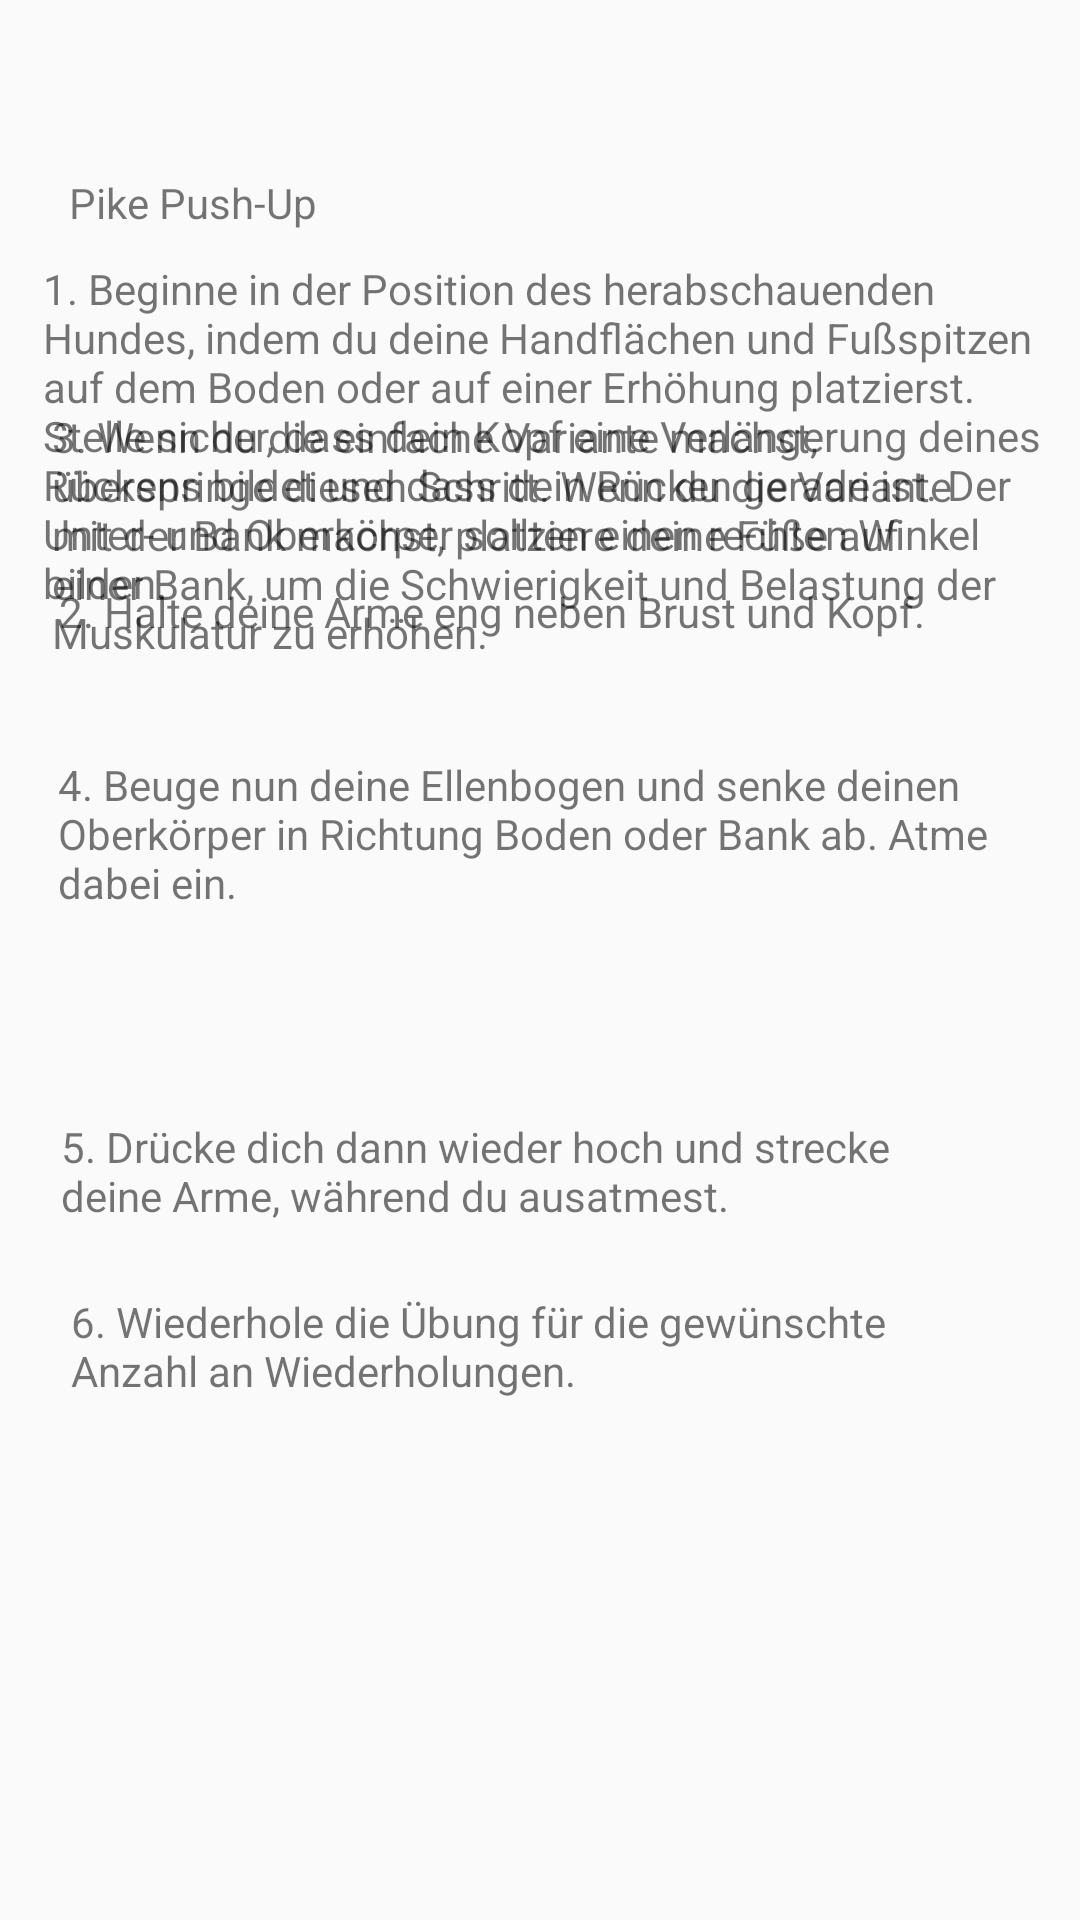

The Android layout XML behind this screen, and the referenced resources:
<!-- AndroidManifest.xml: application theme Theme.M_1304 -->
<!-- res/layout/activity_schulter.xml -->
<?xml version="1.0" encoding="utf-8"?>
<androidx.constraintlayout.widget.ConstraintLayout xmlns:android="http://schemas.android.com/apk/res/android"
    xmlns:app="http://schemas.android.com/apk/res-auto"
    xmlns:tools="http://schemas.android.com/tools"
    android:layout_width="match_parent"
    android:layout_height="match_parent"
    tools:context=".SchulterActivity">

    <TextView
        android:id="@+id/textView3"
        android:layout_width="314dp"
        android:layout_height="29dp"
        android:text="Pike Push-Up"
        app:layout_constraintBottom_toBottomOf="parent"
        app:layout_constraintEnd_toEndOf="parent"
        app:layout_constraintStart_toStartOf="parent"
        app:layout_constraintTop_toTopOf="parent"
        app:layout_constraintVertical_bias="0.095" />

    <TextView
        android:id="@+id/textView4"
        android:layout_width="333dp"
        android:layout_height="122dp"
        android:text="1. Beginne in der Position des herabschauenden Hundes, indem du deine Handflächen und Fußspitzen auf dem Boden oder auf einer Erhöhung platzierst. Stelle sicher, dass dein Kopf eine Verlängerung deines Rückens bildet und dass dein Rücken gerade ist. Der Unter- und Oberkörper sollten einen rechten Winkel bilden."
        app:layout_constraintBottom_toBottomOf="parent"
        app:layout_constraintEnd_toEndOf="parent"
        app:layout_constraintHorizontal_bias="0.525"
        app:layout_constraintStart_toStartOf="parent"
        app:layout_constraintTop_toTopOf="parent"
        app:layout_constraintVertical_bias="0.167" />

    <TextView
        android:id="@+id/textView5"
        android:layout_width="313dp"
        android:layout_height="38dp"
        android:text="2. Halte deine Arme eng neben Brust und Kopf."
        app:layout_constraintBottom_toBottomOf="parent"
        app:layout_constraintEnd_toEndOf="parent"
        app:layout_constraintHorizontal_bias="0.418"
        app:layout_constraintStart_toStartOf="parent"
        app:layout_constraintTop_toTopOf="parent"
        app:layout_constraintVertical_bias="0.323" />

    <TextView
        android:id="@+id/textView6"
        android:layout_width="322dp"
        android:layout_height="92dp"
        android:layout_marginBottom="412dp"
        android:text="3. Wenn du die einfache Variante machst, überspringe diesen Schritt. Wenn du die Variante mit der Bank machst, platziere deine Füße auf einer Bank, um die Schwierigkeit und Belastung der Muskulatur zu erhöhen."
        app:layout_constraintBottom_toBottomOf="parent"
        app:layout_constraintEnd_toEndOf="parent"
        app:layout_constraintHorizontal_bias="0.46"
        app:layout_constraintStart_toStartOf="parent" />

    <TextView
        android:id="@+id/textView7"
        android:layout_width="317dp"
        android:layout_height="72dp"
        android:layout_marginBottom="316dp"
        android:text="4. Beuge nun deine Ellenbogen und senke deinen Oberkörper in Richtung Boden oder Bank ab. Atme dabei ein."
        app:layout_constraintBottom_toBottomOf="parent"
        app:layout_constraintEnd_toEndOf="parent"
        app:layout_constraintHorizontal_bias="0.446"
        app:layout_constraintStart_toStartOf="parent" />

    <TextView
        android:id="@+id/textView8"
        android:layout_width="310dp"
        android:layout_height="56dp"
        android:text="5. Drücke dich dann wieder hoch und strecke deine Arme, während du ausatmest."
        app:layout_constraintBottom_toBottomOf="parent"
        app:layout_constraintEnd_toEndOf="parent"
        app:layout_constraintHorizontal_bias="0.405"
        app:layout_constraintStart_toStartOf="parent"
        app:layout_constraintTop_toTopOf="parent"
        app:layout_constraintVertical_bias="0.638" />

    <TextView
        android:id="@+id/textView9"
        android:layout_width="293dp"
        android:layout_height="53dp"
        android:text="6. Wiederhole die Übung für die gewünschte Anzahl an Wiederholungen."
        app:layout_constraintBottom_toBottomOf="parent"
        app:layout_constraintEnd_toEndOf="parent"
        app:layout_constraintHorizontal_bias="0.355"
        app:layout_constraintStart_toStartOf="parent"
        app:layout_constraintTop_toTopOf="parent"
        app:layout_constraintVertical_bias="0.734" />


</androidx.constraintlayout.widget.ConstraintLayout>
<!-- resources referenced by this layout -->
<resources>
  <style name="Theme.M_1304" parent="Theme.AppCompat.Light.NoActionBar">
          
          <item name="colorPrimary">@color/purple_500</item>
          <item name="colorPrimaryVariant">@color/purple_700</item>
          <item name="colorOnPrimary">@color/white</item>
          
          <item name="colorSecondary">@color/teal_200</item>
          <item name="colorSecondaryVariant">@color/teal_700</item>
          <item name="colorOnSecondary">@color/black</item>
          
          <item name="android:statusBarColor">?attr/colorPrimaryVariant</item>
          
      </style>
  <!-- not gathered from this repository: default colours our renderer supplied (Android Studio template values) -->
  <color name="purple_500">#FF6200EE</color>
  <color name="purple_700">#FF3700B3</color>
  <color name="teal_200">#FF03DAC5</color>
  <color name="teal_700">#FF018786</color>
  <color name="black">#FF000000</color>
  <color name="white">#FFFFFFFF</color>
</resources>
